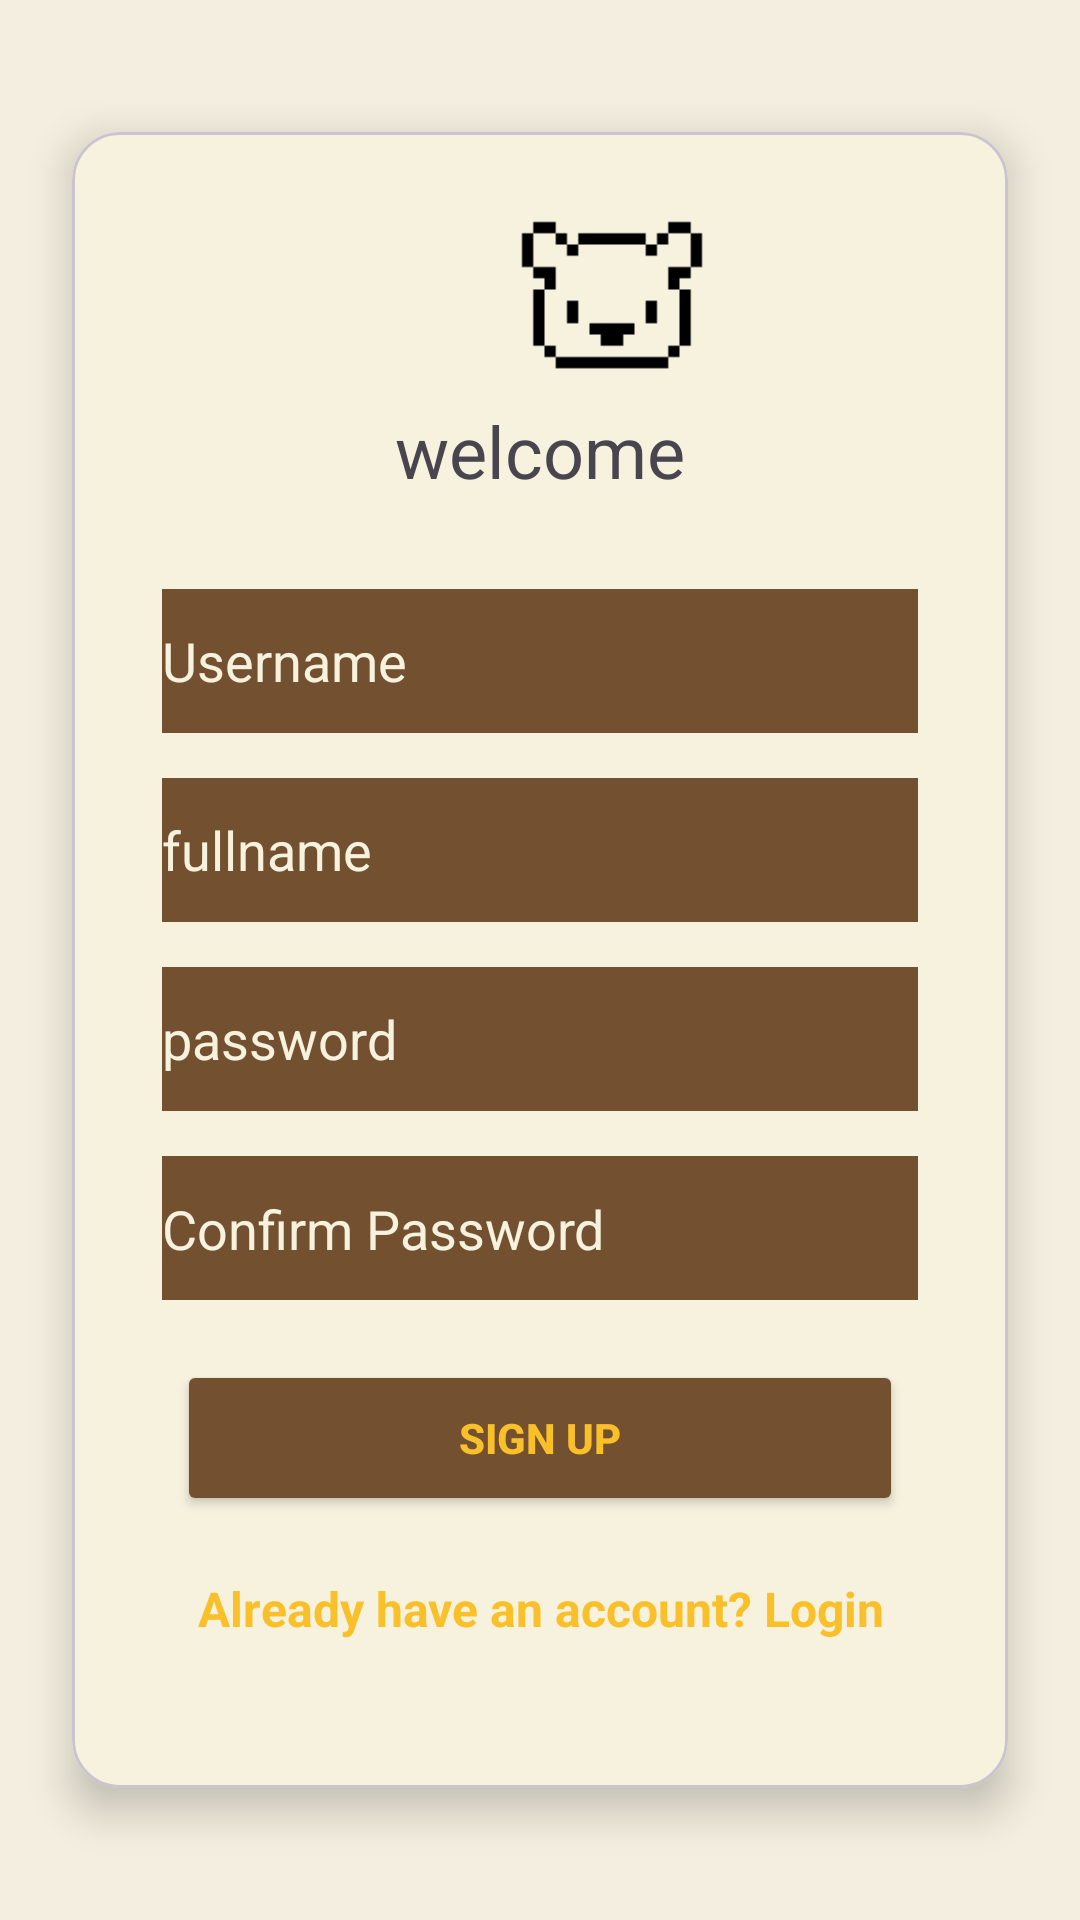

Here is an Android app screen rendered from its layout file. Give the layout XML and the strings, colors and styles it references.
<!-- AndroidManifest.xml: application theme Theme.BeeBudgetingLimited -->
<!-- res/layout/activity_sign_up.xml -->
<?xml version="1.0" encoding="utf-8"?>
<androidx.constraintlayout.widget.ConstraintLayout xmlns:android="http://schemas.android.com/apk/res/android"
    xmlns:app="http://schemas.android.com/apk/res-auto"
    xmlns:tools="http://schemas.android.com/tools"
    android:id="@+id/main"
    android:layout_width="match_parent"
    android:layout_height="match_parent"
    android:background="#F3EEDF"
    tools:context=".MainActivity">

    <com.google.android.material.card.MaterialCardView
        android:id="@+id/cardContainer"
        android:layout_width="0dp"
        android:layout_height="wrap_content"
        android:layout_margin="24dp"
        android:backgroundTint="@color/Cream"
        app:cardCornerRadius="16dp"
        app:cardElevation="8dp"
        app:layout_constraintBottom_toBottomOf="parent"
        app:layout_constraintEnd_toEndOf="parent"
        app:layout_constraintStart_toStartOf="parent"
        app:layout_constraintTop_toTopOf="parent">


        <LinearLayout
            android:id="@+id/linearLayout"
            android:layout_width="match_parent"
            android:layout_height="552dp"
            android:orientation="vertical"
            android:padding="15dp"
            android:paddingTop="40dp"
            android:paddingBottom="40dp"
            app:layout_constraintBottom_toBottomOf="parent"
            app:layout_constraintEnd_toEndOf="parent"
            app:layout_constraintHorizontal_bias="0.496"
            app:layout_constraintStart_toStartOf="parent"
            app:layout_constraintTop_toTopOf="parent"
            app:layout_constraintVertical_bias="0.0">

            <ImageView
                android:id="@+id/imageView"
                android:layout_width="330dp"
                android:layout_height="75dp"
                app:srcCompat="@drawable/bearicon" />

            <TextView
                android:id="@+id/textView"
                android:layout_width="match_parent"
                android:layout_height="wrap_content"
                android:text="welcome"
                android:textAlignment="center"
                android:textSize="24sp" />

            <EditText
                android:id="@+id/etUsername"
                android:layout_width="match_parent"
                android:layout_height="wrap_content"
                android:layout_marginLeft="15dp"
                android:layout_marginTop="30dp"
                android:layout_marginRight="15dp"
                android:background="@color/Gray_brown"
                android:backgroundTint="@color/Gray_brown"
                android:ems="10"
                android:hint="Username"
                android:inputType="text"
                android:minHeight="48dp"
                android:textColor="@color/white"
                android:textColorHint="@color/Cream" />

            <EditText
                android:id="@+id/etSEmailAddress"
                android:layout_width="match_parent"
                android:layout_height="wrap_content"
                android:layout_marginLeft="15dp"
                android:layout_marginTop="15dp"
                android:layout_marginRight="15dp"
                android:autofillHints="fullname"
                android:background="@color/Gray_brown"
                android:backgroundTint="@color/Gray_brown"
                android:ems="10"
                android:hint="fullname"
                android:inputType="text"
                android:minHeight="48dp"
                android:textColor="@color/white"
                android:textColorHint="@color/Cream" />

            <EditText
                android:id="@+id/etSPassword"
                android:layout_width="match_parent"
                android:layout_height="wrap_content"
                android:layout_marginLeft="15dp"
                android:layout_marginTop="15dp"
                android:layout_marginRight="15dp"
                android:autofillHints="password"
                android:background="@color/Gray_brown"
                android:backgroundTint="@color/Gray_brown"
                android:ems="10"
                android:hint="@string/password"
                android:inputType="textPassword"
                android:minHeight="48dp"
                android:textColor="@color/white"
                android:textColorHint="@color/Cream" />

            <EditText
                android:id="@+id/etSConfPassword"
                android:layout_width="match_parent"
                android:layout_height="wrap_content"
                android:layout_marginLeft="15dp"
                android:layout_marginTop="15dp"
                android:layout_marginRight="15dp"
                android:autofillHints="password"
                android:background="@color/Gray_brown"
                android:backgroundTint="@color/Gray_brown"
                android:ems="10"
                android:hint="@string/confirm_password"
                android:inputType="textPassword"
                android:minHeight="48dp"
                android:textColor="@color/white"
                android:textColorHint="@color/Cream"
                tools:ignore="TextContrastCheck" />

            <Button
                android:id="@+id/btnSigned"
                android:layout_width="match_parent"
                android:layout_height="52dp"
                android:layout_margin="20dp"
                android:backgroundTint="@color/Gray_brown"
                android:text="@string/sign_up"
                android:textAlignment="center"
                android:textColor="@color/Bright_yellow"
                android:textStyle="bold" />

            <TextView
                android:id="@+id/tvRedirectLogin"
                android:layout_width="match_parent"
                android:layout_height="wrap_content"
                android:gravity="center_horizontal"
                android:text="@string/already_have_an_account_login"
                android:textColor="@color/Bright_yellow"
                android:textSize="16sp"
                android:textStyle="bold" />

        </LinearLayout>

    </com.google.android.material.card.MaterialCardView>

</androidx.constraintlayout.widget.ConstraintLayout>
<!-- resources referenced by this layout -->
<resources>
  <color name="Bright_yellow">#f9c02a</color>
  <color name="Cream">#f6f2de</color>
  <color name="Gray_brown">#725030</color>
  <color name="white">#FFFFFFFF</color>
  <!-- drawable bearicon: png bitmap (drawable, 423 bytes) -->
  <string name="already_have_an_account_login">Already have an account? Login\n</string>
  <string name="confirm_password">Confirm Password\n</string>
  <string name="password">password</string>
  <string name="sign_up">Sign Up</string>
  <style name="Theme.BeeBudgetingLimited" parent="Base.Theme.BeeBudgetingLimited" />
  <style name="Base.Theme.BeeBudgetingLimited" parent="Theme.Material3.DayNight.NoActionBar">
          
          
      </style>
</resources>
